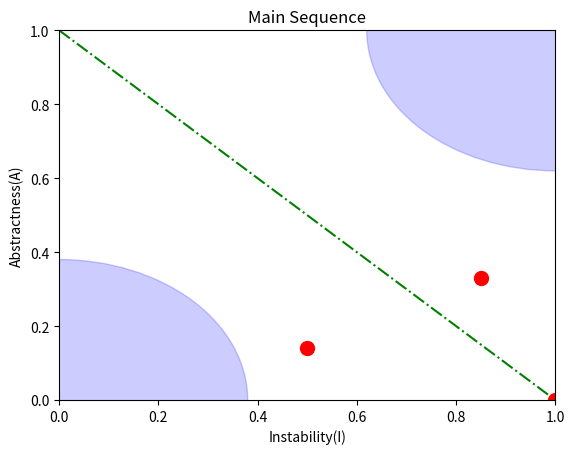

The matplotlib source for this figure:
# !/usr/bin/env python
# -*- coding:utf-8 -*- 
# Author: pulin

import matplotlib.pyplot as plt
from matplotlib.patches import Circle
fig = plt.figure()
ax = fig.add_subplot(111)
cir1= Circle(xy=(0.0,0.0),radius=0.38,alpha=0.2,color="b")
cir2= Circle(xy=(1.0,1.0),radius=0.38,alpha=0.2,color="b")
ax.add_patch(cir1)
ax.add_patch(cir2)
x=[0,1]
y=[1,0]
ax.plot(x,y,"g-.")
plt.xlabel('Instability(I)')
plt.ylabel('Abstractness(A)')
plt.ylim(0, 1)
plt.xlim(0, 1)
plt.title('Main Sequence')

plt.plot(0.85,0.33,"r",marker="o",ms=10)
plt.plot(0.5,0.14,"r",marker="o",ms=10)
plt.plot(1,0,"r",marker="o",ms=10)
plt.show()